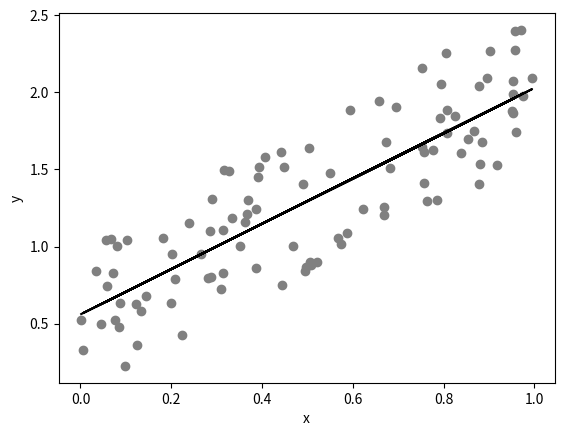

Recreate this plot in Python.
# imports

import matplotlib.pyplot as plt
import pandas as pd
import seaborn as sns
import numpy as np
from scipy import interpolate
from scipy import stats

# @title Video 6: Drafting the Analysis
#Tech team will add code to format and display the video

# set up a random number generator
rng = np.random.default_rng()
# x is one hundred random numbers between 0 and 1
x = rng.random(100)
# y is one hundred random numbers according to the relationship y = 1.6x + 0.5
y = 1.6*x + rng.random(100)

# plot
plt.scatter(x, y, color='gray')

# regression
res = stats.linregress(x,y)    # ordinary least sqaure

plt.plot(x, x*res.slope+res.intercept, color='k')
plt.xlabel('x')
plt.ylabel('y')

 # summarize model

print('pearson (r^2) value: ' +'{:.2f}'.format(res.rvalue**2)+' \nwith a p-value of: '+'{:.2e}'.format(res.pvalue))